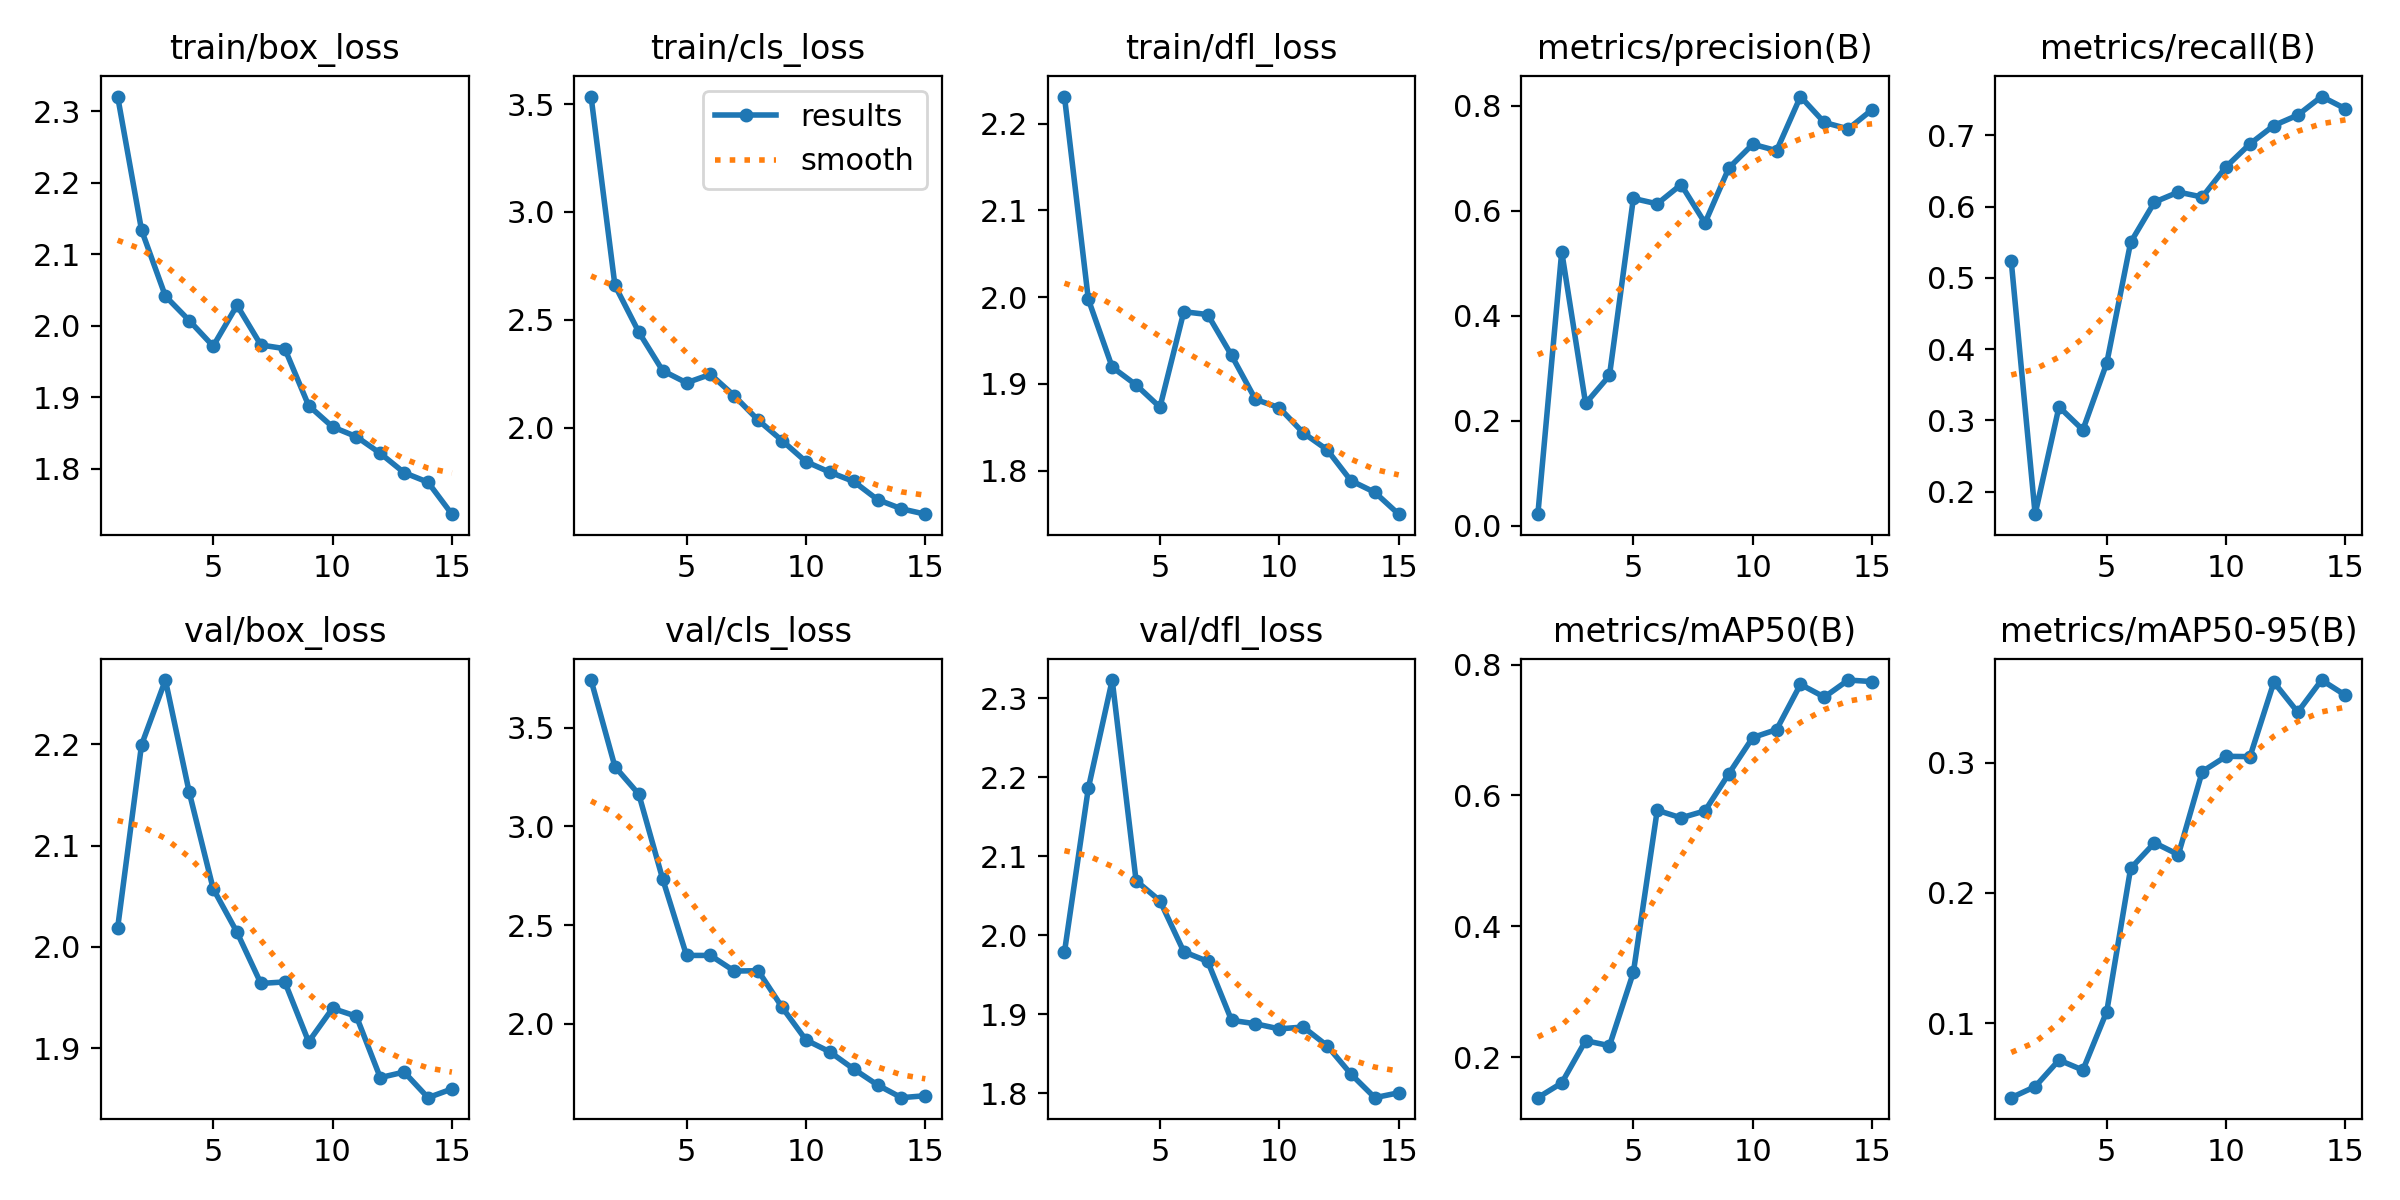

Source data for this figure (header and first rows):
epoch, train/box_loss, train/cls_loss, train/dfl_loss, metrics/precision(B), metrics/recall(B), metrics/mAP50(B), metrics/mAP50-95(B), val/box_loss, val/cls_loss, val/dfl_loss, lr/pg0, lr/pg1, lr/pg2
1, 2.321, 3.535, 2.231, 0.02215, 0.5232, 0.1382, 0.0426, 2.019, 3.741, 1.979, 0.0003597, 0.0003597, 0.0003597
2, 2.134, 2.66, 1.998, 0.5223, 0.1683, 0.1607, 0.05107, 2.199, 3.302, 2.186, 0.0006819, 0.0006819, 0.0006819
3, 2.041, 2.443, 1.919, 0.233, 0.3189, 0.2253, 0.07154, 2.263, 3.163, 2.323, 0.0009552, 0.0009552, 0.0009552
4, 2.007, 2.264, 1.899, 0.2864, 0.2865, 0.2177, 0.0638, 2.152, 2.733, 2.069, 0.000891, 0.000891, 0.000891
5, 1.971, 2.208, 1.873, 0.6237, 0.3803, 0.3295, 0.1088, 2.058, 2.347, 2.044, 0.0008177, 0.0008177, 0.0008177
6, 2.029, 2.247, 1.983, 0.6134, 0.5497, 0.5774, 0.2189, 2.014, 2.347, 1.979, 0.0007444, 0.0007444, 0.0007444
7, 1.973, 2.148, 1.98, 0.6501, 0.6062, 0.5657, 0.2385, 1.964, 2.268, 1.967, 0.000671, 0.000671, 0.000671
8, 1.968, 2.035, 1.933, 0.5769, 0.6203, 0.5764, 0.2294, 1.966, 2.269, 1.892, 0.0005977, 0.0005977, 0.0005977
9, 1.888, 1.94, 1.882, 0.6817, 0.6133, 0.6331, 0.2933, 1.906, 2.085, 1.888, 0.0005244, 0.0005244, 0.0005244
10, 1.858, 1.843, 1.873, 0.7269, 0.6558, 0.6884, 0.3051, 1.939, 1.919, 1.881, 0.0004511, 0.0004511, 0.0004511
11, 1.845, 1.794, 1.844, 0.7147, 0.6879, 0.7006, 0.3048, 1.932, 1.859, 1.884, 0.0003777, 0.0003777, 0.0003777
12, 1.821, 1.751, 1.824, 0.8178, 0.7137, 0.7697, 0.3621, 1.871, 1.772, 1.86, 0.0003044, 0.0003044, 0.0003044
13, 1.794, 1.667, 1.788, 0.7684, 0.7282, 0.7502, 0.339, 1.877, 1.691, 1.824, 0.0002311, 0.0002311, 0.0002311
14, 1.781, 1.624, 1.775, 0.7562, 0.7543, 0.7763, 0.3637, 1.851, 1.627, 1.794, 0.0001578, 0.0001578, 0.0001578
15, 1.736, 1.599, 1.75, 0.7928, 0.7372, 0.7739, 0.352, 1.86, 1.637, 1.801, 8.4436e-05, 8.4436e-05, 8.4436e-05
